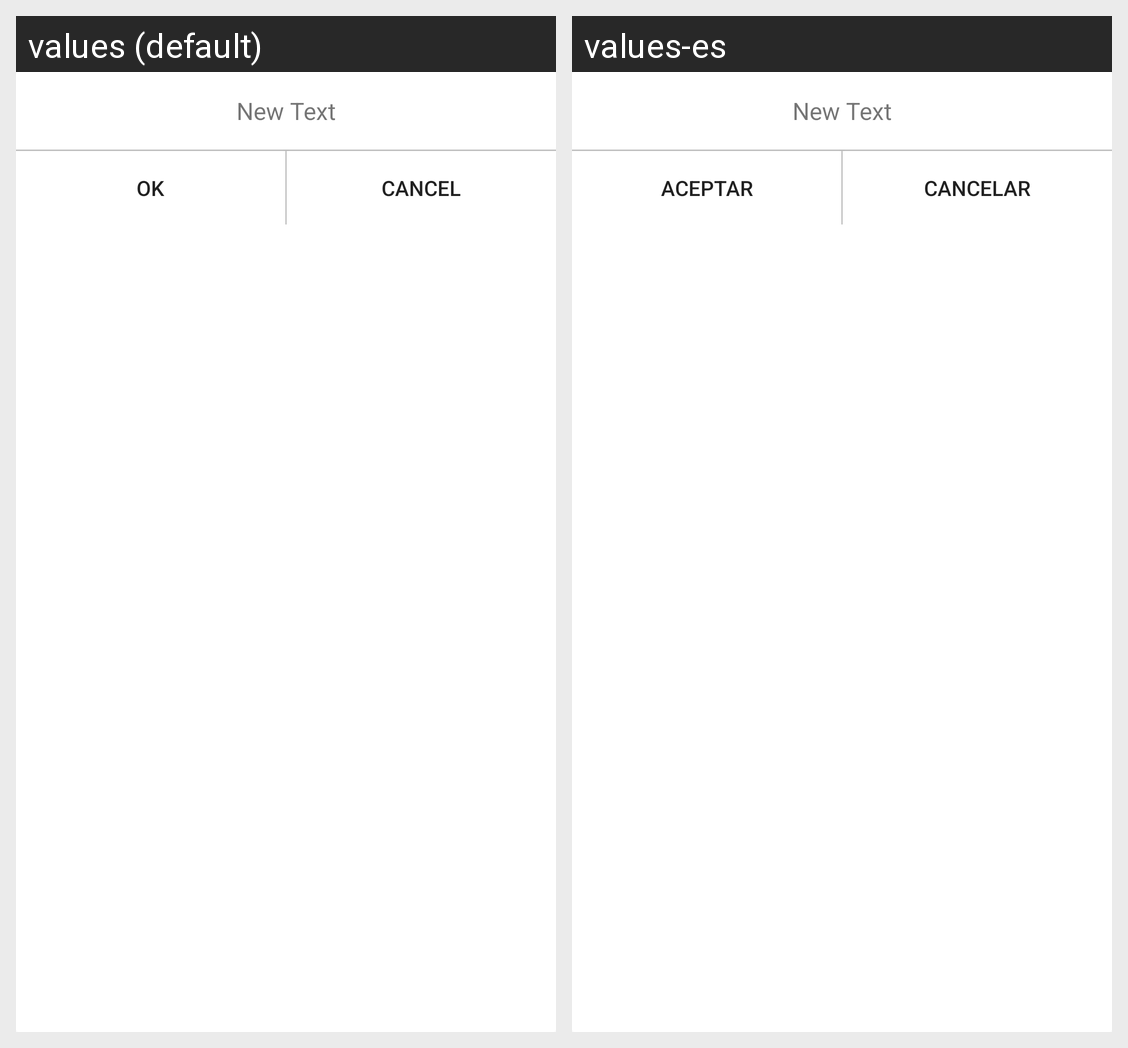

Translations of the strings shown on this Android screen, per locale in the grid:
Android screen res/layout/confirmation_dialog.xml rendered under 2 locales, left to right: values (default), values-es. Device: Nexus 5 (rendered at 1080×1920; each locale shown at half size, 540×960, under a caption strip naming it); theme AppTheme.
Strings drawn on this screen, with the default value and each locale's value (text and hints the layout hard-codes, and strings that could not be matched under every locale, appear in the picture but are not listed):

aceptar
  values: Ok
  values-es: Aceptar

cancelar
  values: Cancel
  values-es: Cancelar
